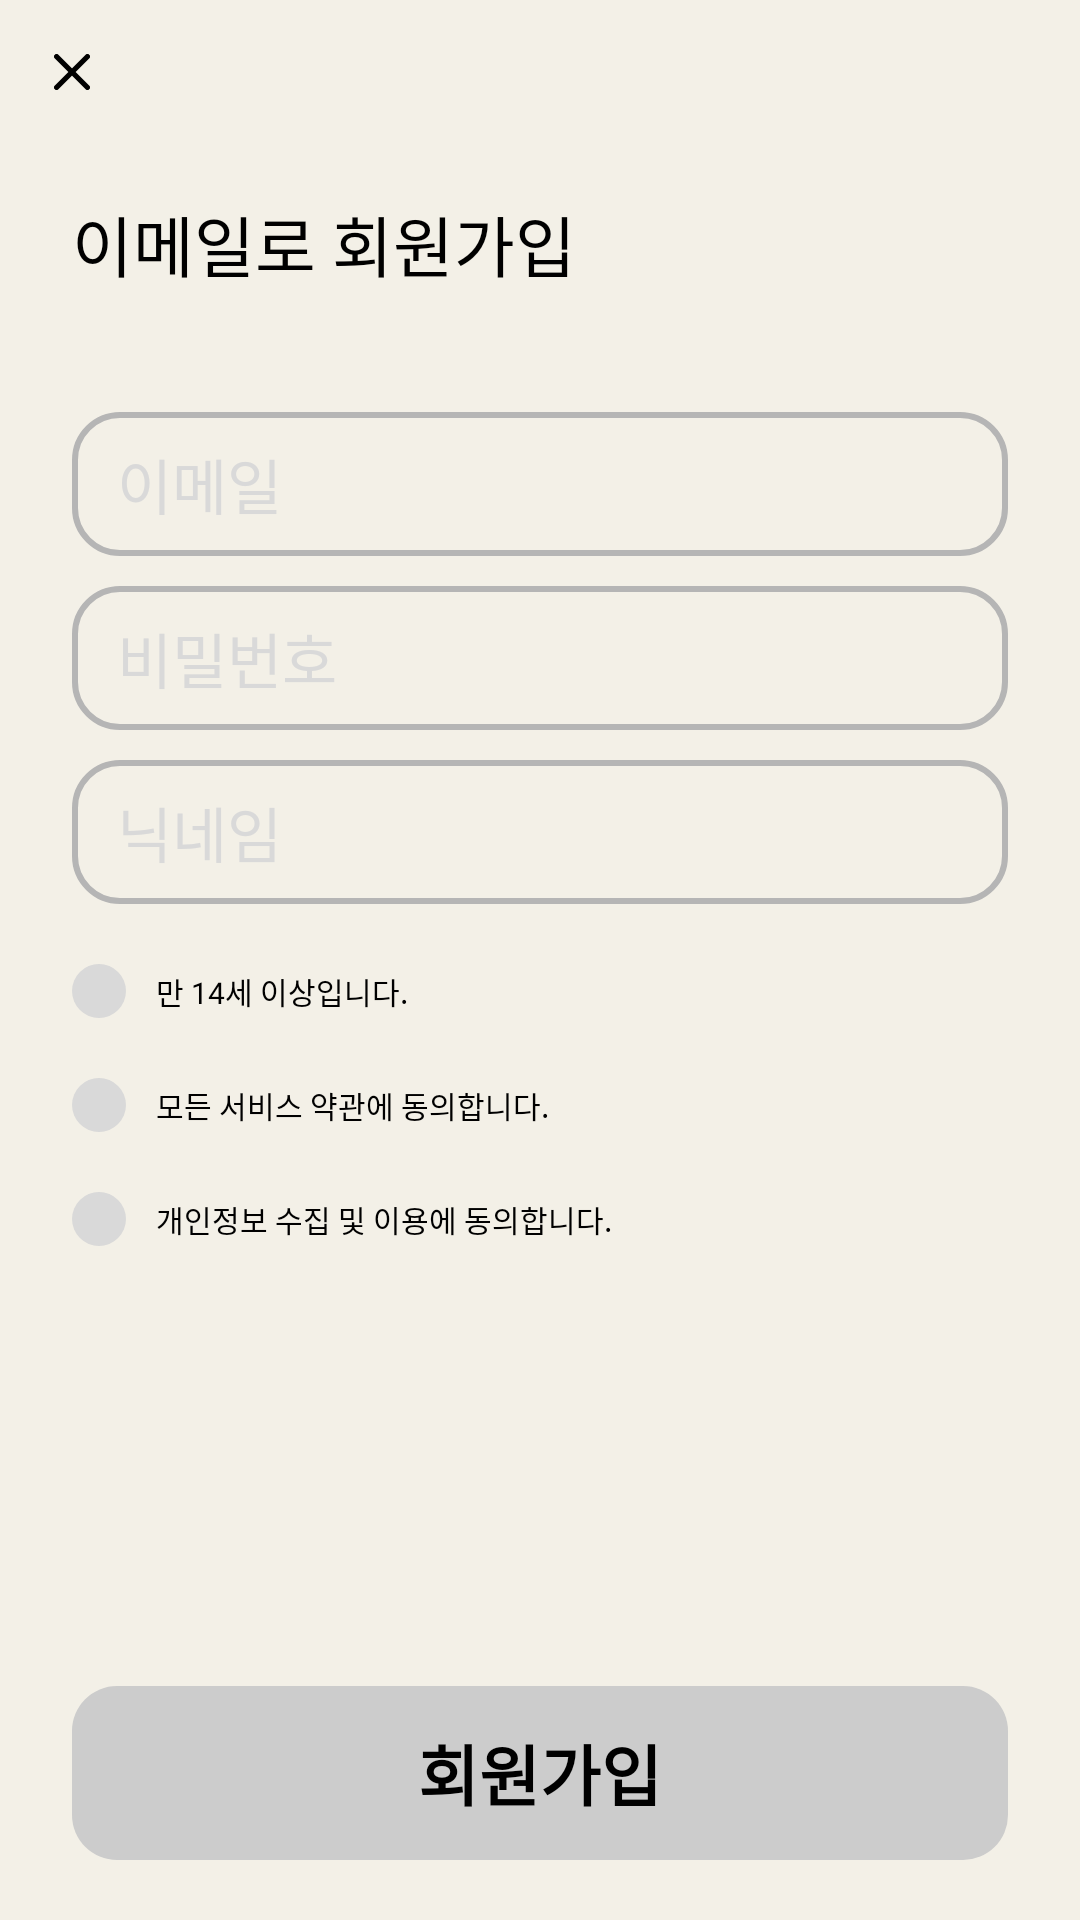

This screen was rendered from an Android layout file. Write that file and the resources it references.
<!-- AndroidManifest.xml: application theme Theme.AWrite -->
<!-- res/layout/fragment_signup.xml -->
<?xml version="1.0" encoding="utf-8"?>
    <androidx.constraintlayout.widget.ConstraintLayout xmlns:android="http://schemas.android.com/apk/res/android"
        xmlns:app="http://schemas.android.com/apk/res-auto"
        xmlns:tools="http://schemas.android.com/tools"

        android:layout_width="match_parent"
        android:layout_height="match_parent">

        <ImageView
            android:id="@+id/signup_close_iv"
            android:layout_width="12dp"
            android:layout_height="12dp"
            android:layout_marginTop="18sp"
            android:layout_marginStart="18sp"
            android:src="@drawable/ic_x"
            app:layout_constraintStart_toStartOf="parent"
            app:layout_constraintTop_toTopOf="parent" />

        <TextView
            android:id="@+id/signup_title_tv"
            android:layout_width="wrap_content"
            android:layout_height="wrap_content"
            android:layout_marginStart="24dp"

            android:textSize="22sp"
            android:textColor="@color/black"

            android:text="이메일로 회원가입"
            android:layout_marginTop="65sp"
            android:fontFamily="@font/mitr_semibold"

            app:layout_constraintStart_toStartOf="parent"
            app:layout_constraintTop_toTopOf="parent"
            />

        <EditText
            android:id="@+id/signup_email_et"
            android:layout_width="0dp"
            android:layout_height="48dp"
            android:layout_marginStart="24dp"
            android:layout_marginTop="40dp"
            android:layout_marginEnd="24dp"
            android:background="@drawable/background_edit_text"


            android:hint="이메일"
            android:textColorHint="@color/gray"

            android:inputType="text"
            android:textSize="20dp"
            android:fontFamily="@font/mitr_medium"
            android:textColor="@color/black"
            android:paddingStart="15dp"

            app:layout_constraintEnd_toEndOf="parent"
            app:layout_constraintStart_toStartOf="parent"
            app:layout_constraintTop_toBottomOf="@+id/signup_title_tv" />

        <EditText
            android:id="@+id/signup_password_et"
            android:layout_width="0dp"
            android:layout_height="48dp"
            android:layout_marginStart="24dp"
            android:layout_marginTop="10dp"
            android:layout_marginEnd="24dp"
            android:background="@drawable/background_edit_text"


            android:hint="비밀번호"
            android:textColorHint="@color/gray"

            android:inputType="textPassword"
            android:textSize="20dp"
            android:fontFamily="@font/mitr_medium"
            android:textColor="@color/black"

            android:paddingStart="15dp"

            app:layout_constraintEnd_toEndOf="parent"
            app:layout_constraintStart_toStartOf="parent"
            app:layout_constraintTop_toBottomOf="@id/signup_email_et" />

        <EditText
            android:id="@+id/signup_nickname_et"
            android:layout_width="0dp"
            android:layout_height="48dp"
            android:layout_marginStart="24dp"
            android:layout_marginTop="10dp"
            android:layout_marginEnd="24dp"
            android:background="@drawable/background_edit_text"


            android:hint="닉네임"
            android:textColorHint="@color/gray"

            android:inputType="text"
            android:textSize="20dp"
            android:fontFamily="@font/mitr_medium"
            android:textColor="@color/black"

            android:paddingStart="15dp"

            app:layout_constraintEnd_toEndOf="parent"
            app:layout_constraintStart_toStartOf="parent"
            app:layout_constraintTop_toBottomOf="@id/signup_password_et" />


        <androidx.constraintlayout.widget.ConstraintLayout xmlns:android="http://schemas.android.com/apk/res/android"
            xmlns:app="http://schemas.android.com/apk/res-auto"

            android:id="@+id/checkbox_1_lo"

            android:layout_width="wrap_content"
            android:layout_height="18dp"

            android:layout_marginTop="20dp"

            app:layout_constraintStart_toStartOf="@id/signup_nickname_et"
            app:layout_constraintTop_toBottomOf="@id/signup_nickname_et">



            <CheckBox
                android:id="@+id/myCheckBox_1_cb"
                android:layout_width="18sp"
                android:layout_height="18sp"

                android:button="@null"
                android:background="@drawable/checkbox_selector"

                app:layout_constraintTop_toTopOf="parent"
                app:layout_constraintStart_toStartOf="parent"
                />

            <TextView
                android:id="@+id/mycheckBox_1_tv"
                android:layout_width="wrap_content"
                android:layout_height="wrap_content"

                android:textSize="10sp"
                android:textColor="@color/black"
                android:fontFamily="@font/mitr_medium"

                android:text="만 14세 이상입니다."
                android:layout_marginStart="10dp"

                app:layout_constraintStart_toEndOf="@id/myCheckBox_1_cb"
                app:layout_constraintTop_toTopOf="parent"
                app:layout_constraintBottom_toBottomOf="parent"
                />



        </androidx.constraintlayout.widget.ConstraintLayout>

        <androidx.constraintlayout.widget.ConstraintLayout xmlns:android="http://schemas.android.com/apk/res/android"
            xmlns:app="http://schemas.android.com/apk/res-auto"

            android:id="@+id/checkbox_2_lo"

            android:layout_width="wrap_content"
            android:layout_height="18dp"

            android:layout_marginTop="20dp"

            app:layout_constraintStart_toStartOf="@id/signup_nickname_et"
            app:layout_constraintTop_toBottomOf="@id/checkbox_1_lo">



            <CheckBox
                android:id="@+id/myCheckBox_2_cb"
                android:layout_width="18sp"
                android:layout_height="18sp"

                android:button="@null"
                android:background="@drawable/checkbox_selector"


                app:layout_constraintTop_toTopOf="parent"
                app:layout_constraintStart_toStartOf="parent"
                />

            <TextView
                android:id="@+id/mycheckBox_2_tv"
                android:layout_width="wrap_content"
                android:layout_height="wrap_content"

                android:textSize="10sp"
                android:textColor="@color/black"
                android:fontFamily="@font/mitr_medium"


                android:text="모든 서비스 약관에 동의합니다."
                android:layout_marginStart="10dp"

                app:layout_constraintStart_toEndOf="@id/myCheckBox_2_cb"
                app:layout_constraintTop_toTopOf="parent"
                app:layout_constraintBottom_toBottomOf="parent"
                />



        </androidx.constraintlayout.widget.ConstraintLayout>

        <androidx.constraintlayout.widget.ConstraintLayout xmlns:android="http://schemas.android.com/apk/res/android"
            xmlns:app="http://schemas.android.com/apk/res-auto"

            android:id="@+id/checkbox_3_lo"

            android:layout_width="wrap_content"
            android:layout_height="18dp"

            android:layout_marginTop="20dp"

            app:layout_constraintStart_toStartOf="@id/signup_nickname_et"
            app:layout_constraintTop_toBottomOf="@id/checkbox_2_lo">



            <CheckBox
                android:id="@+id/myCheckBox_3_cb"
                android:layout_width="18sp"
                android:layout_height="18sp"

                android:button="@null"
                android:background="@drawable/checkbox_selector"


                app:layout_constraintTop_toTopOf="parent"
                app:layout_constraintStart_toStartOf="parent"
                />

            <TextView
                android:id="@+id/mycheckBox_3_tv"
                android:layout_width="wrap_content"
                android:layout_height="wrap_content"

                android:textSize="10sp"
                android:textColor="@color/black"
                android:fontFamily="@font/mitr_medium"


                android:text="개인정보 수집 및 이용에 동의합니다."
                android:layout_marginStart="10dp"

                app:layout_constraintStart_toEndOf="@id/myCheckBox_3_cb"
                app:layout_constraintTop_toTopOf="parent"
                app:layout_constraintBottom_toBottomOf="parent"
                />



        </androidx.constraintlayout.widget.ConstraintLayout>


        <TextView
            android:id="@+id/signup_button_tv"
            android:layout_width="0dp"
            android:layout_height="58dp"
            android:layout_marginStart="24dp"
            android:layout_marginEnd="24dp"

            android:textSize="22sp"
            android:textColor="@color/black"
            android:fontFamily="@font/mitr_semibold"
            android:text="회원가입"
            android:gravity="center"

            android:background="@drawable/background_text"
            android:backgroundTint="@color/grayC"


            android:layout_marginBottom="20sp"
            android:textStyle="bold"


            app:layout_constraintEnd_toEndOf="parent"
            app:layout_constraintStart_toStartOf="parent"
            app:layout_constraintBottom_toBottomOf="parent"
            />



    </androidx.constraintlayout.widget.ConstraintLayout>
<!-- resources referenced by this layout -->
<resources>
  <color name="black">#FF000000</color>
  <color name="gray">#D9D9D9</color>
  <color name="grayC">#CCCCCC</color>
  <!-- drawable background_edit_text (drawable) -->
  <?xml version="1.0" encoding="utf-8"?>
  <shape xmlns:android="http://schemas.android.com/apk/res/android">
      <solid android:color="#00000000"/> 
      <stroke android:width="2dp" android:color="@color/grayB"/> 
      <corners android:radius="15dp"/> 
  </shape>
  <!-- drawable background_text (drawable) -->
  <?xml version="1.0" encoding="utf-8"?>
  <shape xmlns:android="http://schemas.android.com/apk/res/android">
      <solid android:color="@color/grayC"/>
      <corners android:radius="15dp"/> 
  </shape>
  <!-- drawable checkbox_selector (drawable) -->
  <?xml version="1.0" encoding="utf-8"?>
  <selector xmlns:android="http://schemas.android.com/apk/res/android">
      <item android:state_checked="true" android:drawable="@drawable/ic_redcheck" />
      <item android:state_checked="false" android:drawable="@drawable/checkbox_unchecked"/>
  
  </selector>
  <!-- drawable ic_x (drawable) -->
  <vector xmlns:android="http://schemas.android.com/apk/res/android"
      android:width="14dp"
      android:height="14dp"
      android:viewportWidth="14"
      android:viewportHeight="14">
      <path
          android:pathData="M13 1L1 13M1 1L13 13"
          android:strokeColor="#000000"
          android:strokeWidth="2"
          android:strokeLineCap="round"
          android:strokeLineJoin="round"/>
  </vector>
  <style name="Theme.AWrite" parent="Theme.MaterialComponents.DayNight.NoActionBar">
          <item name="windowNoTitle">true</item>
  
          
  
  
          <item name="colorOnPrimary">@color/white</item>
          
  
  
          <item name="colorOnSecondary">@color/black</item>
          
          <item name="android:statusBarColor">?attr/colorOnSecondary</item>
  
          <item name="android:windowBackground">@color/your_app_background_color</item>
      </style>
  <color name="grayB">#B5B5B5</color>
  <!-- drawable ic_redcheck (drawable) -->
  <vector xmlns:android="http://schemas.android.com/apk/res/android"
      android:width="18dp"
      android:height="18dp"
      android:viewportWidth="18"
      android:viewportHeight="18"
      android:fillType="evenOdd">
      <path
          android:fillColor="#FF6D5D"
          android:pathData="M9,0C4.02944,0 0,4.02944 0,9C0,13.9706 4.02944,18 9,18C13.9706,18 18,13.9706 18,9C18,4.02944 13.9706,0 9,0Z"/>
      <path
          android:pathData="M14,5.875L7.75,12.125L4.625,9"
          android:strokeColor="#FFFFFF"
          android:strokeWidth="1.66667"
          android:strokeLineCap="round"
          android:strokeLineJoin="round"/>
  </vector>
  <!-- drawable checkbox_unchecked (drawable) -->
  <?xml version="1.0" encoding="utf-8"?>
  <shape xmlns:android="http://schemas.android.com/apk/res/android"
      android:shape="oval">
      <solid android:color="#D9D9D9"/>
      <size android:width="18sp" android:height="18sp"/>
  </shape>
  <color name="white">#FFFFFFFF</color>
  <color name="your_app_background_color">#F3F0E7</color>
</resources>
